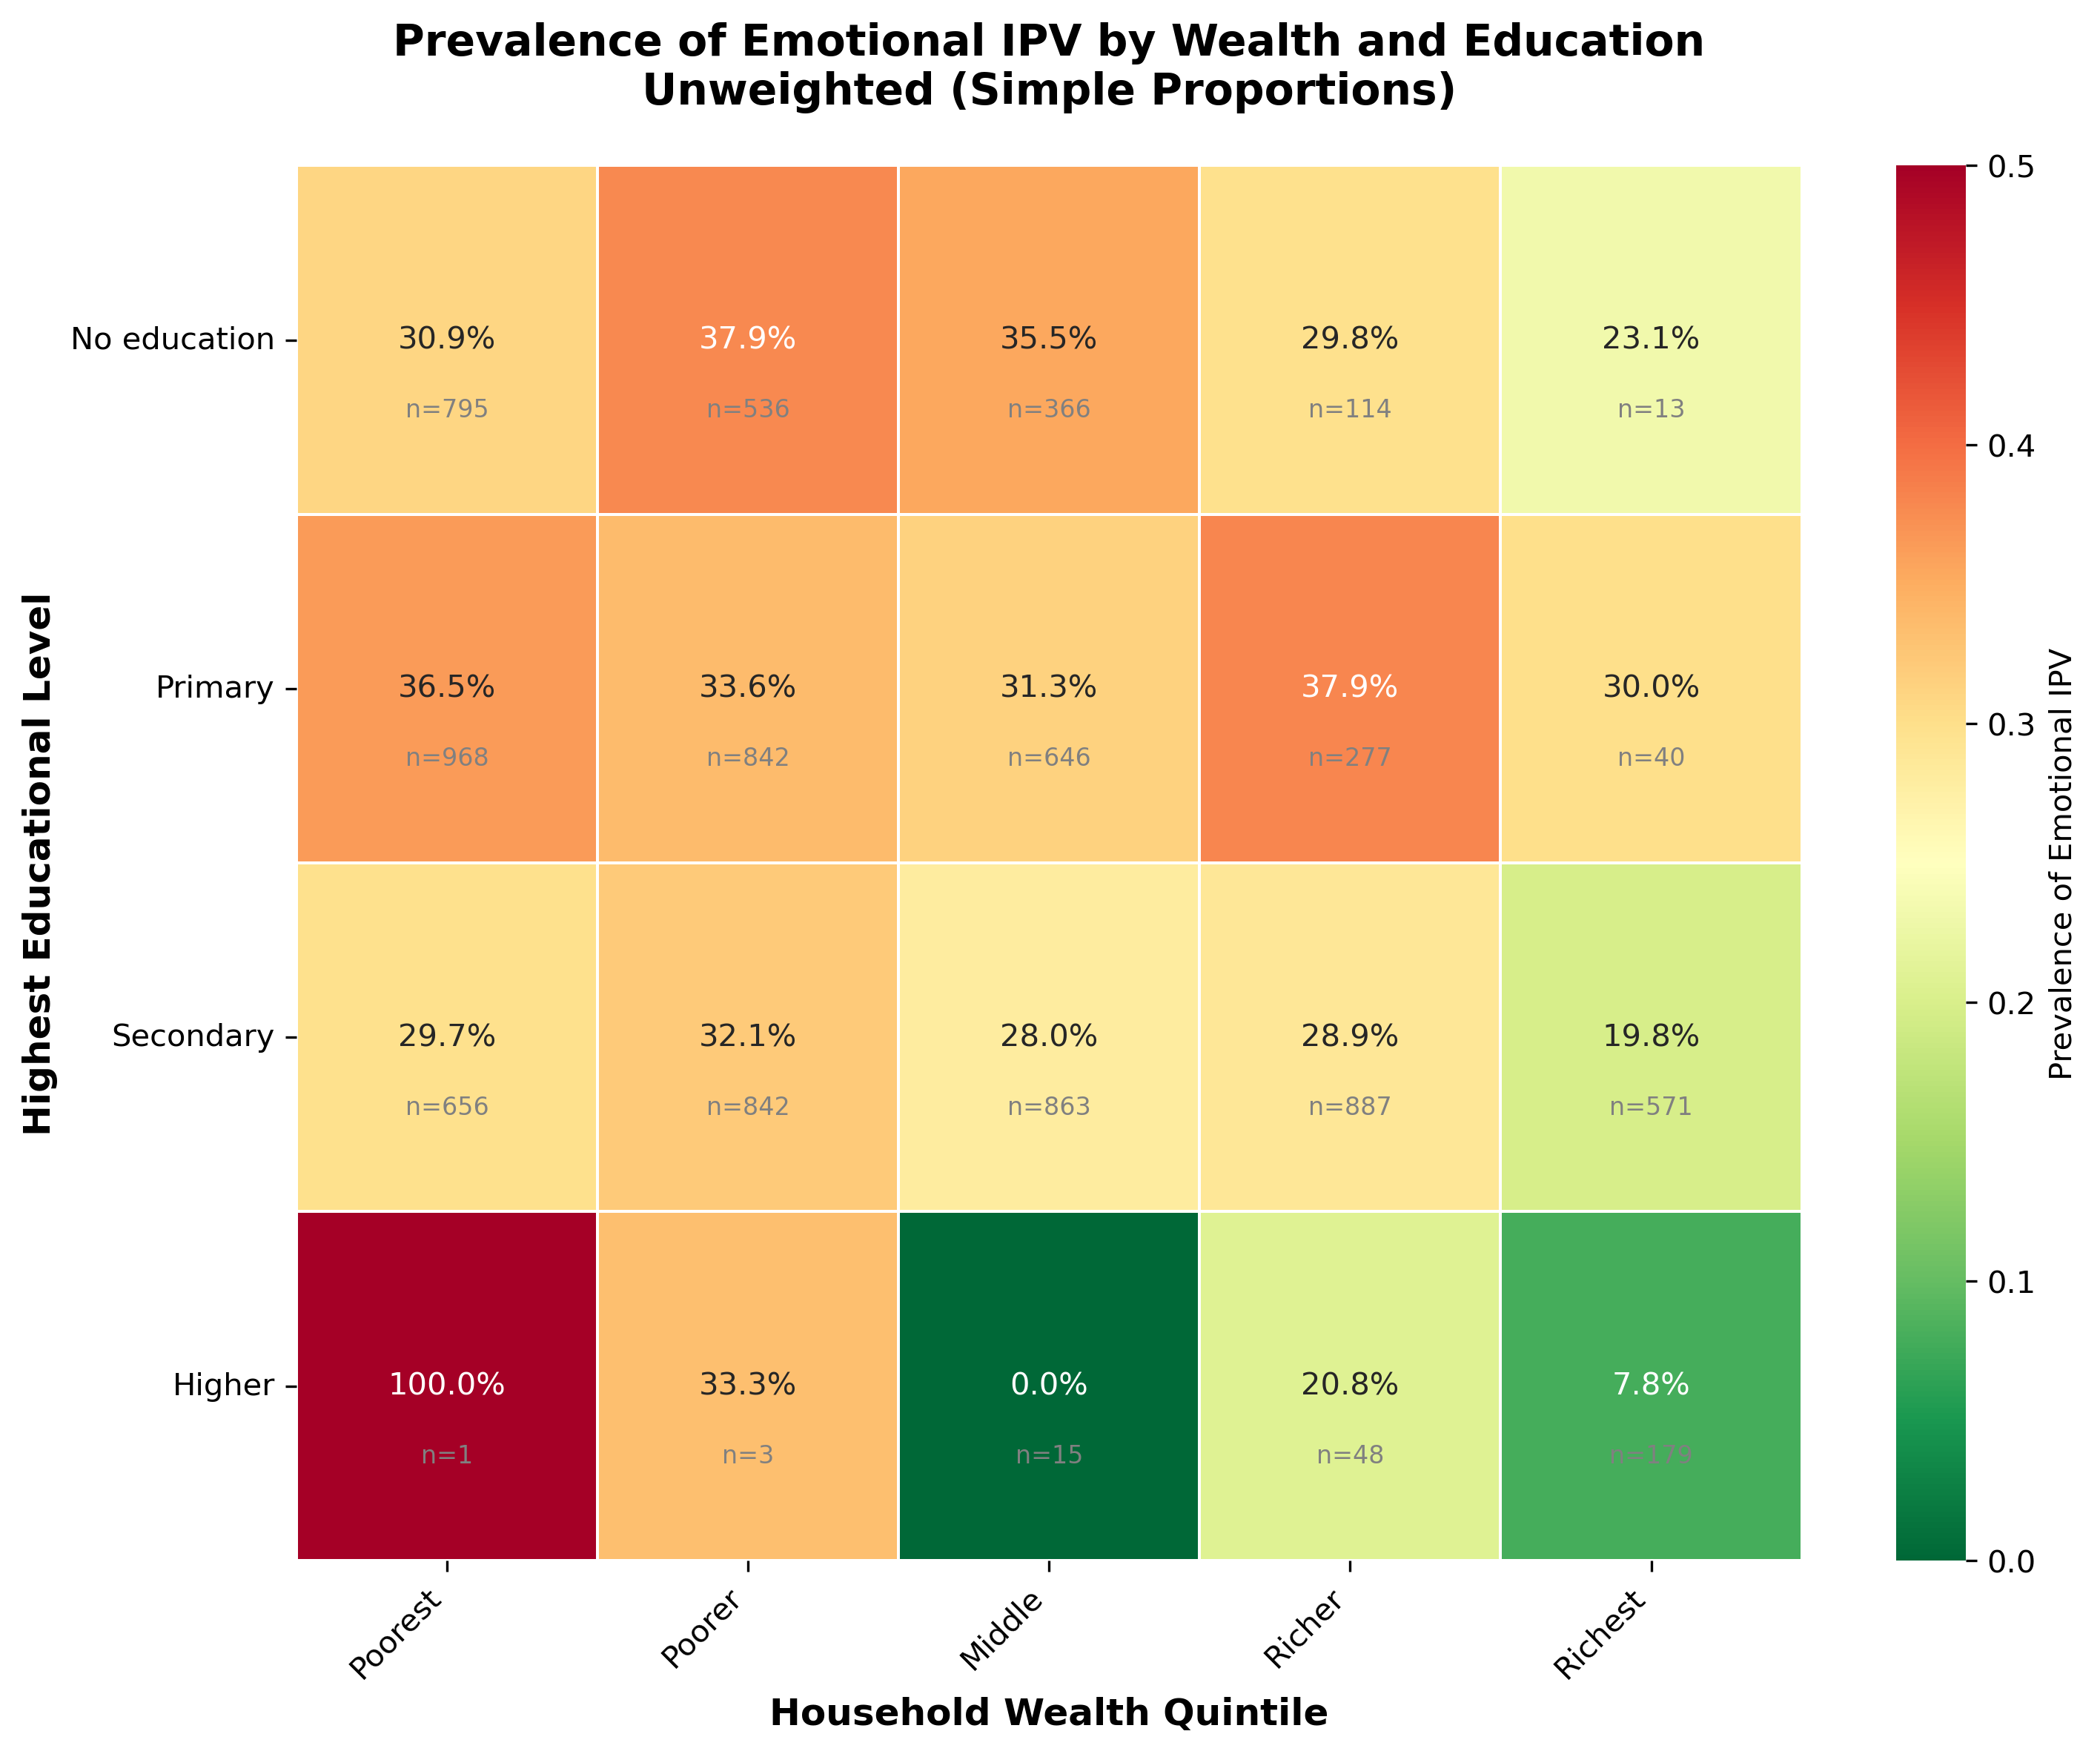

The data file committed next to this chart (first rows):
variable, variable_desc, wealth, wealth_label, education, education_label, prevalence, prevalence_pct, n_women
D104, Emotional IPV, 1, Poorest, 0, No education, 0.3094, 30.94, 795
D104, Emotional IPV, 1, Poorest, 1, Primary, 0.3647, 36.47, 968
D104, Emotional IPV, 1, Poorest, 2, Secondary, 0.2973, 29.73, 656
D104, Emotional IPV, 1, Poorest, 3, Higher, 1.0, 100.0, 1
D104, Emotional IPV, 2, Poorer, 0, No education, 0.3787, 37.87, 536
D104, Emotional IPV, 2, Poorer, 1, Primary, 0.3361, 33.61, 842
D104, Emotional IPV, 2, Poorer, 2, Secondary, 0.3207, 32.07, 842
D104, Emotional IPV, 2, Poorer, 3, Higher, 0.3333, 33.33, 3
D104, Emotional IPV, 3, Middle, 0, No education, 0.3552, 35.52, 366
D104, Emotional IPV, 3, Middle, 1, Primary, 0.3127, 31.27, 646
D104, Emotional IPV, 3, Middle, 2, Secondary, 0.2804, 28.04, 863
D104, Emotional IPV, 3, Middle, 3, Higher, 0.0, 0.0, 15
D104, Emotional IPV, 4, Richer, 0, No education, 0.2982, 29.82, 114
D104, Emotional IPV, 4, Richer, 1, Primary, 0.3791, 37.91, 277
D104, Emotional IPV, 4, Richer, 2, Secondary, 0.2886, 28.86, 887
D104, Emotional IPV, 4, Richer, 3, Higher, 0.2083, 20.83, 48
D104, Emotional IPV, 5, Richest, 0, No education, 0.2308, 23.08, 13
D104, Emotional IPV, 5, Richest, 1, Primary, 0.3, 30.0, 40
D104, Emotional IPV, 5, Richest, 2, Secondary, 0.1979, 19.79, 571
D104, Emotional IPV, 5, Richest, 3, Higher, 0.07821, 7.821, 179
